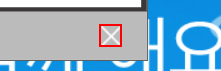
Task: 실습1_나라별_실시간_환율_조사_인보크
Workflow: KITA_NavigateToExchange

Step 1: find the button in window '한국무역협회-KITA.NET' (chrome.exe)

Step 2 [then]: click on the button in window '한국무역협회-KITA.NET' (chrome.exe) (same screen as step 1)

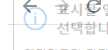
Step 3: click on the element '소식' in window '한국무역협회-KITA.NET' (chrome.exe)

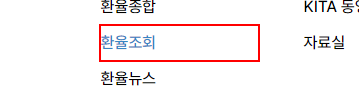
Step 4: click on the link '환율조회' in window '한국무역협회-KITA.NET' (chrome.exe)
